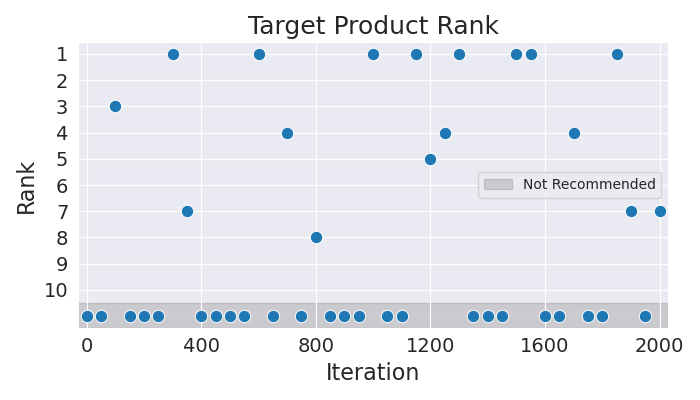

The table this chart was drawn from, first rows:
Iteration, Rank
0, 11
50, 11
100, 3
150, 11
200, 11
250, 11
300, 1
350, 7
400, 11
450, 11
500, 11
550, 11
600, 1
650, 11
700, 4
750, 11
800, 8
850, 11
900, 11
950, 11
1000, 1
1050, 11
1100, 11
1150, 1
1200, 5
1250, 4
1300, 1
1350, 11
1400, 11
1450, 11
1500, 1
1550, 1
1600, 11
1650, 11
1700, 4
1750, 11
1800, 11
1850, 1
1900, 7
1950, 11
2000, 7
